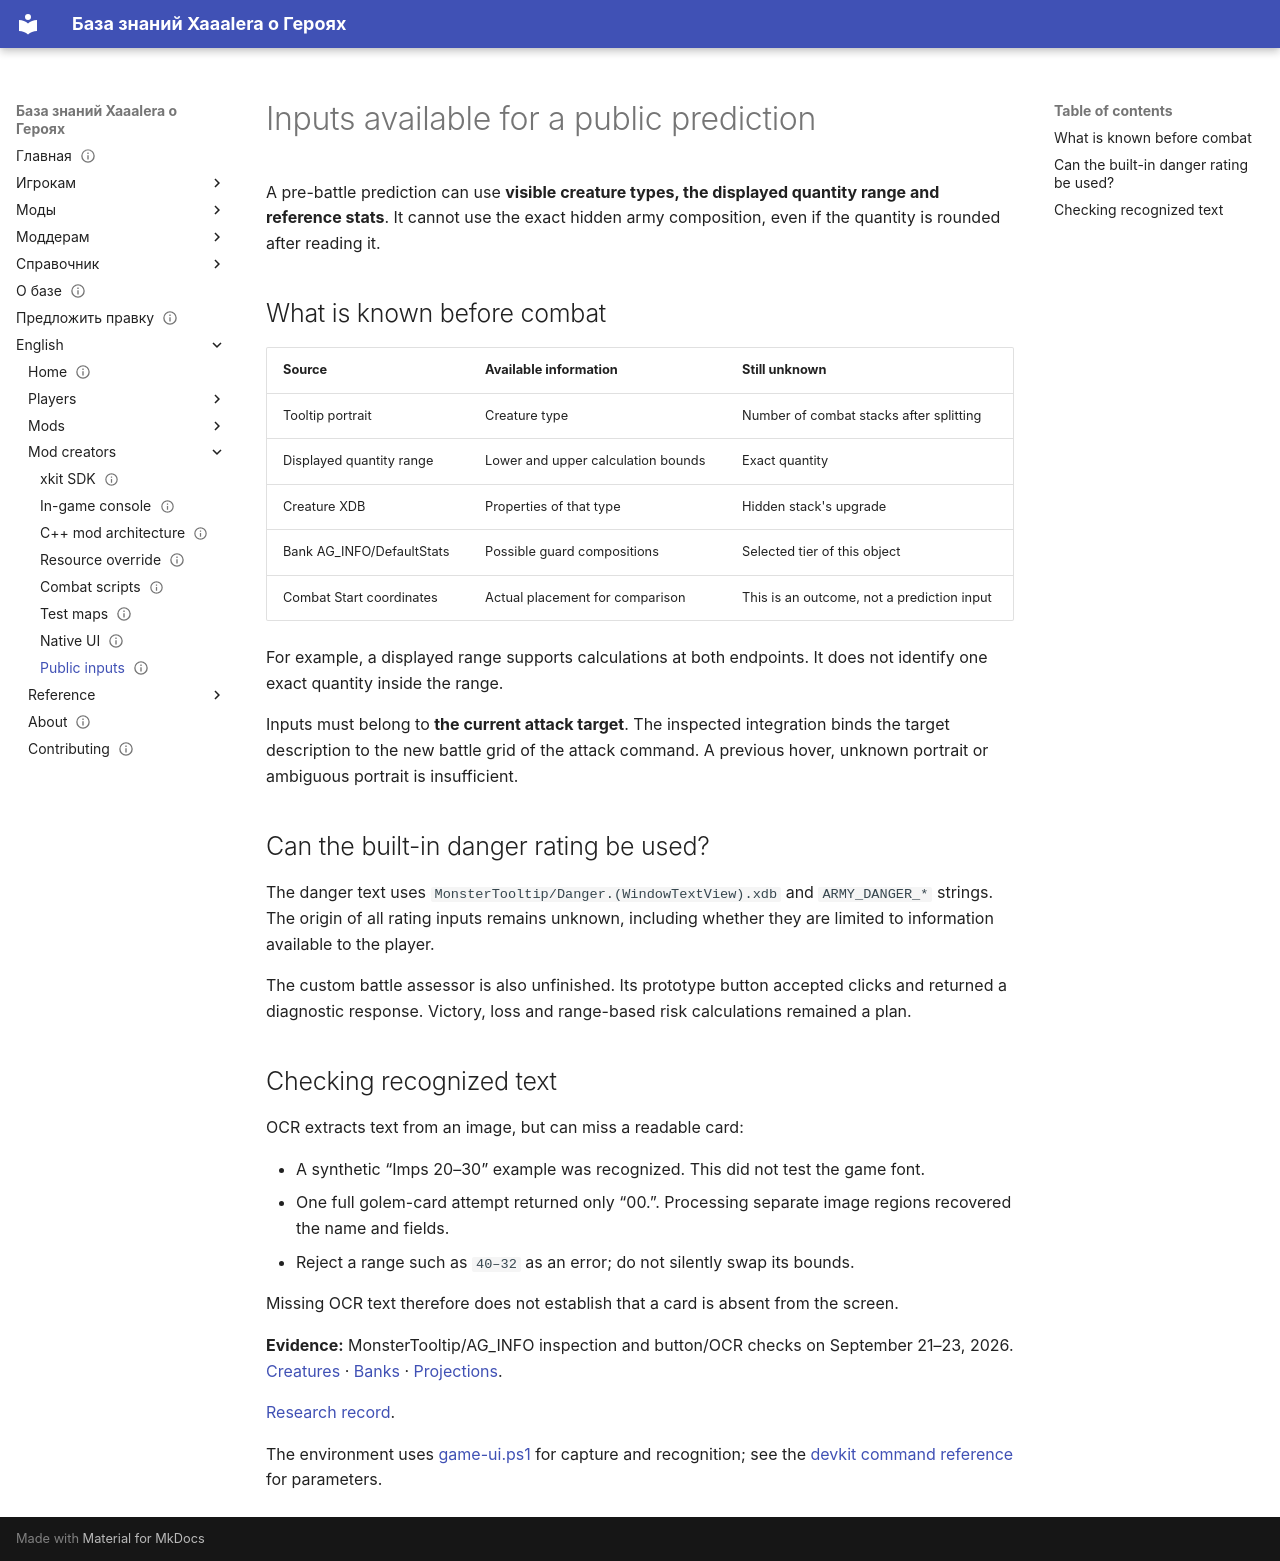

repository: Xaaalera/heroes5-knowledge · page: en/modding/public-information/index.html · generator: mkdocs

---
content_type: explanation
status: draft
faction: dungeon
title: Inputs available for a public prediction
lang: en
section: modding
kicker: HEROES V · UNIVERSE
translation: modding/public-information/
description: Inputs available for a public prediction
updated: '2026-09-24'
---
# Inputs available for a public prediction

A pre-battle prediction can use **visible creature types, the displayed quantity range and reference stats**. It cannot use the exact hidden army composition, even if the quantity is rounded after reading it.

## What is known before combat

| Source | Available information | Still unknown |
|---|---|---|
| Tooltip portrait | Creature type | Number of combat stacks after splitting |
| Displayed quantity range | Lower and upper calculation bounds | Exact quantity |
| Creature XDB | Properties of that type | Hidden stack's upgrade |
| Bank AG_INFO/DefaultStats | Possible guard compositions | Selected tier of this object |
| Combat Start coordinates | Actual placement for comparison | This is an outcome, not a prediction input |

For example, a displayed range supports calculations at both endpoints. It does not identify one exact quantity inside the range.

Inputs must belong to **the current attack target**. The inspected integration binds the target description to the new battle grid of the attack command. A previous hover, unknown portrait or ambiguous portrait is insufficient.

## Can the built-in danger rating be used?

The danger text uses `MonsterTooltip/Danger.(WindowTextView).xdb` and `ARMY_DANGER_*` strings. The origin of all rating inputs remains unknown, including whether they are limited to information available to the player.

The custom battle assessor is also unfinished. Its prototype button accepted clicks and returned a diagnostic response. Victory, loss and range-based risk calculations remained a plan.

## Checking recognized text

OCR extracts text from an image, but can miss a readable card:

- A synthetic “Imps 20–30” example was recognized. This did not test the game font.
- One full golem-card attempt returned only “00.”. Processing separate image regions recovered the name and fields.
- Reject a range such as `40–32` as an error; do not silently swap its bounds.

Missing OCR text therefore does not establish that a card is absent from the screen.

**Evidence:** MonsterTooltip/AG_INFO inspection and button/OCR checks on September 21–23, 2026. [Creatures](../reference/creatures.md) · [Banks](../reference/banks.md) · [Projections](../players/deployment-preview.md).

[Research record](../reference/research-diary.md#assessor-inputs).

The environment uses [game-ui.ps1](https://github.com/Xaaalera/heroes5-mod-devkit/blob/main/scripts/game-ui.ps1) for capture and recognition; see the [devkit command reference](https://github.com/Xaaalera/heroes5-mod-devkit/blob/main/docs/commands.md#capture-input-and-shutdown) for parameters.
